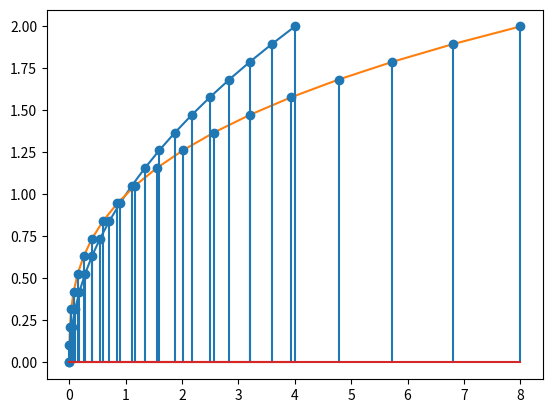

This chart was generated by the following Python code:
from numpy import *
from matplotlib.pyplot import *
x=linspace(0,2,20)
y=linspace(0,2,20)
s=x**2
z=x**3
plot(s,y,label='qwwerr')
plot(z,y,label='hdhdgfgg')
stem(s,y,label='hdhdgdhdhd')
stem(z,y)
show()